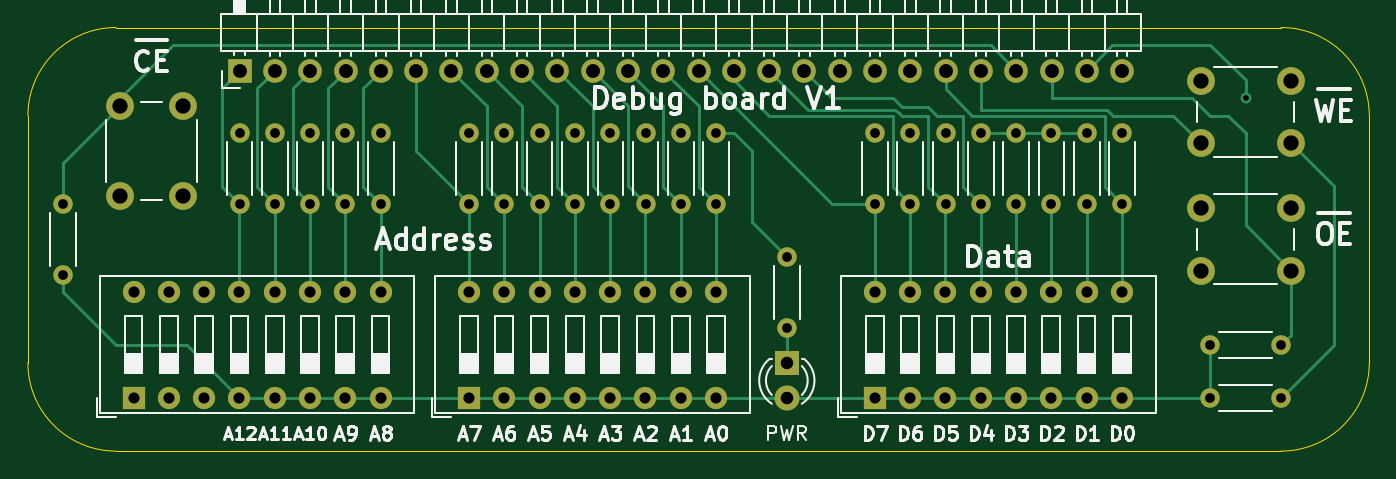
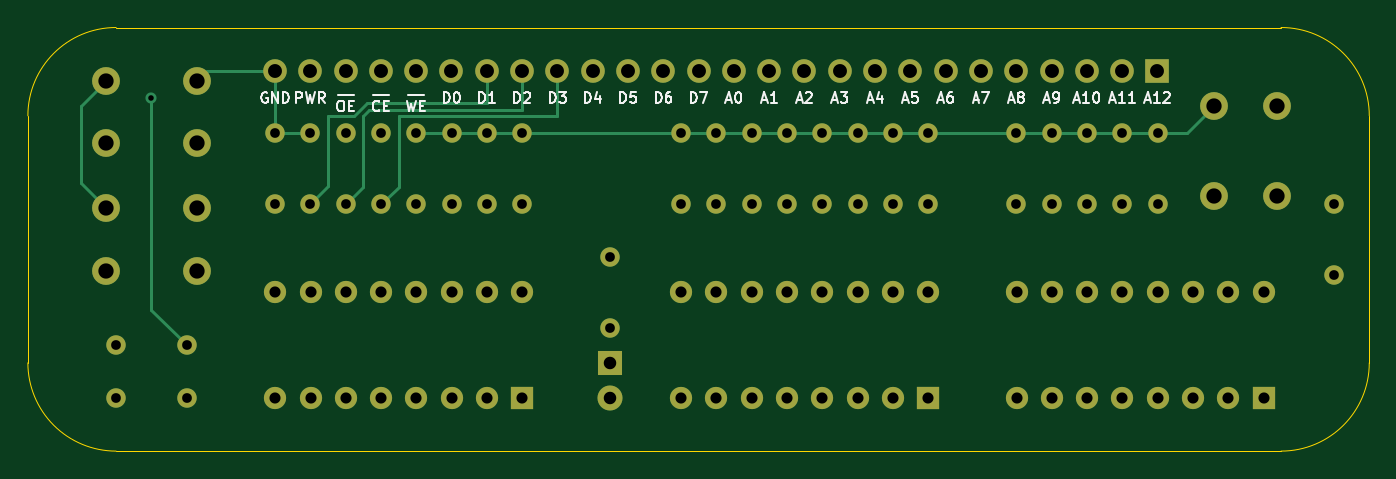
Circuit board: 11 layer files. Board 96.5 x 30.5 mm.
- bottom_copper: DebugBoard-B_Cu.gbl (10866 bytes)
- bottom_mask: DebugBoard-B_Mask.gbs (5059 bytes)
- paste: DebugBoard-B_Paste.gbp (454 bytes)
- bottom_silk: DebugBoard-B_Silkscreen.gbo (20386 bytes)
- outline: DebugBoard-Edge_Cuts.gm1 (990 bytes)
- top_copper: DebugBoard-F_Cu.gtl (17528 bytes)
- top_mask: DebugBoard-F_Mask.gts (5059 bytes)
- paste: DebugBoard-F_Paste.gtp (454 bytes)
- top_silk: DebugBoard-F_Silkscreen.gto (58483 bytes)
- drill: DebugBoard-NPTH.drl (276 bytes)
- drill: DebugBoard-PTH.drl (2803 bytes)

=== bottom_copper: DebugBoard-B_Cu.gbl (10866 bytes, source omitted) ===
=== bottom_mask: DebugBoard-B_Mask.gbs ===
%TF.GenerationSoftware,KiCad,Pcbnew,(6.0.9)*%
%TF.CreationDate,2025-06-07T15:03:12-04:00*%
%TF.ProjectId,DebugBoard,44656275-6742-46f6-9172-642e6b696361,1*%
%TF.SameCoordinates,Original*%
%TF.FileFunction,Soldermask,Bot*%
%TF.FilePolarity,Negative*%
%FSLAX46Y46*%
G04 Gerber Fmt 4.6, Leading zero omitted, Abs format (unit mm)*
G04 Created by KiCad (PCBNEW (6.0.9)) date 2025-06-07 15:03:12*
%MOMM*%
%LPD*%
G01*
G04 APERTURE LIST*
%ADD10C,1.400000*%
%ADD11O,1.400000X1.400000*%
%ADD12R,1.800000X1.800000*%
%ADD13C,1.800000*%
%ADD14C,2.000000*%
%ADD15R,1.600000X1.600000*%
%ADD16O,1.600000X1.600000*%
%ADD17R,1.700000X1.700000*%
%ADD18O,1.700000X1.700000*%
G04 APERTURE END LIST*
D10*
%TO.C,R9*%
X173980000Y-87630000D03*
D11*
X173980000Y-82550000D03*
%TD*%
D10*
%TO.C,R7*%
X185420000Y-101600000D03*
D11*
X190500000Y-101600000D03*
%TD*%
D12*
%TO.C,D1*%
X154940000Y-99060000D03*
D13*
X154940000Y-101600000D03*
%TD*%
D14*
%TO.C,SW4*%
X191210000Y-78760000D03*
X184710000Y-78760000D03*
X191210000Y-83260000D03*
X184710000Y-83260000D03*
%TD*%
D10*
%TO.C,R3*%
X185420000Y-97790000D03*
D11*
X190500000Y-97790000D03*
%TD*%
D15*
%TO.C,SW2*%
X107930000Y-101557500D03*
D16*
X110470000Y-101557500D03*
X113010000Y-101557500D03*
X115550000Y-101557500D03*
X118090000Y-101557500D03*
X120630000Y-101557500D03*
X123170000Y-101557500D03*
X125710000Y-101557500D03*
X125710000Y-93937500D03*
X123170000Y-93937500D03*
X120630000Y-93937500D03*
X118090000Y-93937500D03*
X115550000Y-93937500D03*
X113010000Y-93937500D03*
X110470000Y-93937500D03*
X107930000Y-93937500D03*
%TD*%
D10*
%TO.C,R1*%
X161280000Y-87630000D03*
D11*
X161280000Y-82550000D03*
%TD*%
D17*
%TO.C,J1*%
X115570000Y-78035000D03*
D18*
X118110000Y-78035000D03*
X120650000Y-78035000D03*
X123190000Y-78035000D03*
X125730000Y-78035000D03*
X128270000Y-78035000D03*
X130810000Y-78035000D03*
X133350000Y-78035000D03*
X135890000Y-78035000D03*
X138430000Y-78035000D03*
X140970000Y-78035000D03*
X143510000Y-78035000D03*
X146050000Y-78035000D03*
X148590000Y-78035000D03*
X151130000Y-78035000D03*
X153670000Y-78035000D03*
X156210000Y-78035000D03*
X158750000Y-78035000D03*
X161290000Y-78035000D03*
X163830000Y-78035000D03*
X166370000Y-78035000D03*
X168910000Y-78035000D03*
X171450000Y-78035000D03*
X173990000Y-78035000D03*
X176530000Y-78035000D03*
X179070000Y-78035000D03*
%TD*%
D10*
%TO.C,R13*%
X118100000Y-87630000D03*
D11*
X118100000Y-82550000D03*
%TD*%
D10*
%TO.C,R21*%
X142240000Y-87630000D03*
D11*
X142240000Y-82550000D03*
%TD*%
D10*
%TO.C,R25*%
X154940000Y-91440000D03*
D11*
X154940000Y-96520000D03*
%TD*%
D10*
%TO.C,R14*%
X120640000Y-87630000D03*
D11*
X120640000Y-82550000D03*
%TD*%
D14*
%TO.C,SW5*%
X111470000Y-87070000D03*
X111470000Y-80570000D03*
X106970000Y-80570000D03*
X106970000Y-87070000D03*
%TD*%
D15*
%TO.C,SW3*%
X132070000Y-101557500D03*
D16*
X134610000Y-101557500D03*
X137150000Y-101557500D03*
X139690000Y-101557500D03*
X142230000Y-101557500D03*
X144770000Y-101557500D03*
X147310000Y-101557500D03*
X149850000Y-101557500D03*
X149850000Y-93937500D03*
X147310000Y-93937500D03*
X144770000Y-93937500D03*
X142230000Y-93937500D03*
X139690000Y-93937500D03*
X137150000Y-93937500D03*
X134610000Y-93937500D03*
X132070000Y-93937500D03*
%TD*%
D10*
%TO.C,R15*%
X123180000Y-87630000D03*
D11*
X123180000Y-82550000D03*
%TD*%
D10*
%TO.C,R23*%
X147310000Y-87630000D03*
D11*
X147310000Y-82550000D03*
%TD*%
D10*
%TO.C,R8*%
X171440000Y-87630000D03*
D11*
X171440000Y-82550000D03*
%TD*%
D10*
%TO.C,R11*%
X179060000Y-87630000D03*
D11*
X179060000Y-82550000D03*
%TD*%
D10*
%TO.C,R12*%
X115560000Y-87630000D03*
D11*
X115560000Y-82550000D03*
%TD*%
D10*
%TO.C,R4*%
X166360000Y-87630000D03*
D11*
X166360000Y-82550000D03*
%TD*%
D10*
%TO.C,R20*%
X139690000Y-87630000D03*
D11*
X139690000Y-82550000D03*
%TD*%
D15*
%TO.C,SW1*%
X161270000Y-101557500D03*
D16*
X163810000Y-101557500D03*
X166350000Y-101557500D03*
X168890000Y-101557500D03*
X171430000Y-101557500D03*
X173970000Y-101557500D03*
X176510000Y-101557500D03*
X179050000Y-101557500D03*
X179050000Y-93937500D03*
X176510000Y-93937500D03*
X173970000Y-93937500D03*
X171430000Y-93937500D03*
X168890000Y-93937500D03*
X166350000Y-93937500D03*
X163810000Y-93937500D03*
X161270000Y-93937500D03*
%TD*%
D10*
%TO.C,R24*%
X149850000Y-87630000D03*
D11*
X149850000Y-82550000D03*
%TD*%
D10*
%TO.C,R22*%
X144780000Y-87630000D03*
D11*
X144780000Y-82550000D03*
%TD*%
D10*
%TO.C,R2*%
X163820000Y-87630000D03*
D11*
X163820000Y-82550000D03*
%TD*%
D10*
%TO.C,R5*%
X102870000Y-92710000D03*
D11*
X102870000Y-87630000D03*
%TD*%
D10*
%TO.C,R18*%
X134610000Y-87630000D03*
D11*
X134610000Y-82550000D03*
%TD*%
D10*
%TO.C,R17*%
X132080000Y-87630000D03*
D11*
X132080000Y-82550000D03*
%TD*%
D10*
%TO.C,R6*%
X168900000Y-87630000D03*
D11*
X168900000Y-82550000D03*
%TD*%
D10*
%TO.C,R10*%
X176530000Y-87630000D03*
D11*
X176530000Y-82550000D03*
%TD*%
D14*
%TO.C,SW6*%
X191210000Y-87920000D03*
X184710000Y-87920000D03*
X184710000Y-92420000D03*
X191210000Y-92420000D03*
%TD*%
D10*
%TO.C,R19*%
X137150000Y-87630000D03*
D11*
X137150000Y-82550000D03*
%TD*%
D10*
%TO.C,R16*%
X125720000Y-87630000D03*
D11*
X125720000Y-82550000D03*
%TD*%
M02*

=== paste: DebugBoard-B_Paste.gbp ===
%TF.GenerationSoftware,KiCad,Pcbnew,(6.0.9)*%
%TF.CreationDate,2025-06-07T15:03:12-04:00*%
%TF.ProjectId,DebugBoard,44656275-6742-46f6-9172-642e6b696361,1*%
%TF.SameCoordinates,Original*%
%TF.FileFunction,Paste,Bot*%
%TF.FilePolarity,Positive*%
%FSLAX46Y46*%
G04 Gerber Fmt 4.6, Leading zero omitted, Abs format (unit mm)*
G04 Created by KiCad (PCBNEW (6.0.9)) date 2025-06-07 15:03:12*
%MOMM*%
%LPD*%
G01*
G04 APERTURE LIST*
G04 APERTURE END LIST*
M02*

=== bottom_silk: DebugBoard-B_Silkscreen.gbo (20386 bytes, source omitted) ===
=== outline: DebugBoard-Edge_Cuts.gm1 ===
%TF.GenerationSoftware,KiCad,Pcbnew,(6.0.9)*%
%TF.CreationDate,2025-06-07T15:03:12-04:00*%
%TF.ProjectId,DebugBoard,44656275-6742-46f6-9172-642e6b696361,1*%
%TF.SameCoordinates,Original*%
%TF.FileFunction,Profile,NP*%
%FSLAX46Y46*%
G04 Gerber Fmt 4.6, Leading zero omitted, Abs format (unit mm)*
G04 Created by KiCad (PCBNEW (6.0.9)) date 2025-06-07 15:03:12*
%MOMM*%
%LPD*%
G01*
G04 APERTURE LIST*
%TA.AperFunction,Profile*%
%ADD10C,0.100000*%
%TD*%
G04 APERTURE END LIST*
D10*
X190500000Y-105410000D02*
X106680000Y-105410000D01*
X106680000Y-74930000D02*
G75*
G03*
X100330000Y-81280000I0J-6350000D01*
G01*
X100330000Y-99060000D02*
G75*
G03*
X106680000Y-105410000I6350000J0D01*
G01*
X106680000Y-74930000D02*
X190500000Y-74930000D01*
X190500000Y-105410000D02*
G75*
G03*
X196850000Y-99060000I0J6350000D01*
G01*
X196850000Y-81280000D02*
G75*
G03*
X190500000Y-74930000I-6350000J0D01*
G01*
X100330000Y-99060000D02*
X100330000Y-81280000D01*
X196850000Y-81280000D02*
X196850000Y-99060000D01*
M02*

=== top_copper: DebugBoard-F_Cu.gtl (17528 bytes, source omitted) ===
=== top_mask: DebugBoard-F_Mask.gts ===
%TF.GenerationSoftware,KiCad,Pcbnew,(6.0.9)*%
%TF.CreationDate,2025-06-07T15:03:12-04:00*%
%TF.ProjectId,DebugBoard,44656275-6742-46f6-9172-642e6b696361,1*%
%TF.SameCoordinates,Original*%
%TF.FileFunction,Soldermask,Top*%
%TF.FilePolarity,Negative*%
%FSLAX46Y46*%
G04 Gerber Fmt 4.6, Leading zero omitted, Abs format (unit mm)*
G04 Created by KiCad (PCBNEW (6.0.9)) date 2025-06-07 15:03:12*
%MOMM*%
%LPD*%
G01*
G04 APERTURE LIST*
%ADD10C,1.400000*%
%ADD11O,1.400000X1.400000*%
%ADD12R,1.800000X1.800000*%
%ADD13C,1.800000*%
%ADD14C,2.000000*%
%ADD15R,1.600000X1.600000*%
%ADD16O,1.600000X1.600000*%
%ADD17R,1.700000X1.700000*%
%ADD18O,1.700000X1.700000*%
G04 APERTURE END LIST*
D10*
%TO.C,R9*%
X173980000Y-87630000D03*
D11*
X173980000Y-82550000D03*
%TD*%
D10*
%TO.C,R7*%
X185420000Y-101600000D03*
D11*
X190500000Y-101600000D03*
%TD*%
D12*
%TO.C,D1*%
X154940000Y-99060000D03*
D13*
X154940000Y-101600000D03*
%TD*%
D14*
%TO.C,SW4*%
X191210000Y-78760000D03*
X184710000Y-78760000D03*
X191210000Y-83260000D03*
X184710000Y-83260000D03*
%TD*%
D10*
%TO.C,R3*%
X185420000Y-97790000D03*
D11*
X190500000Y-97790000D03*
%TD*%
D15*
%TO.C,SW2*%
X107930000Y-101557500D03*
D16*
X110470000Y-101557500D03*
X113010000Y-101557500D03*
X115550000Y-101557500D03*
X118090000Y-101557500D03*
X120630000Y-101557500D03*
X123170000Y-101557500D03*
X125710000Y-101557500D03*
X125710000Y-93937500D03*
X123170000Y-93937500D03*
X120630000Y-93937500D03*
X118090000Y-93937500D03*
X115550000Y-93937500D03*
X113010000Y-93937500D03*
X110470000Y-93937500D03*
X107930000Y-93937500D03*
%TD*%
D10*
%TO.C,R1*%
X161280000Y-87630000D03*
D11*
X161280000Y-82550000D03*
%TD*%
D17*
%TO.C,J1*%
X115570000Y-78035000D03*
D18*
X118110000Y-78035000D03*
X120650000Y-78035000D03*
X123190000Y-78035000D03*
X125730000Y-78035000D03*
X128270000Y-78035000D03*
X130810000Y-78035000D03*
X133350000Y-78035000D03*
X135890000Y-78035000D03*
X138430000Y-78035000D03*
X140970000Y-78035000D03*
X143510000Y-78035000D03*
X146050000Y-78035000D03*
X148590000Y-78035000D03*
X151130000Y-78035000D03*
X153670000Y-78035000D03*
X156210000Y-78035000D03*
X158750000Y-78035000D03*
X161290000Y-78035000D03*
X163830000Y-78035000D03*
X166370000Y-78035000D03*
X168910000Y-78035000D03*
X171450000Y-78035000D03*
X173990000Y-78035000D03*
X176530000Y-78035000D03*
X179070000Y-78035000D03*
%TD*%
D10*
%TO.C,R13*%
X118100000Y-87630000D03*
D11*
X118100000Y-82550000D03*
%TD*%
D10*
%TO.C,R21*%
X142240000Y-87630000D03*
D11*
X142240000Y-82550000D03*
%TD*%
D10*
%TO.C,R25*%
X154940000Y-91440000D03*
D11*
X154940000Y-96520000D03*
%TD*%
D10*
%TO.C,R14*%
X120640000Y-87630000D03*
D11*
X120640000Y-82550000D03*
%TD*%
D14*
%TO.C,SW5*%
X111470000Y-87070000D03*
X111470000Y-80570000D03*
X106970000Y-80570000D03*
X106970000Y-87070000D03*
%TD*%
D15*
%TO.C,SW3*%
X132070000Y-101557500D03*
D16*
X134610000Y-101557500D03*
X137150000Y-101557500D03*
X139690000Y-101557500D03*
X142230000Y-101557500D03*
X144770000Y-101557500D03*
X147310000Y-101557500D03*
X149850000Y-101557500D03*
X149850000Y-93937500D03*
X147310000Y-93937500D03*
X144770000Y-93937500D03*
X142230000Y-93937500D03*
X139690000Y-93937500D03*
X137150000Y-93937500D03*
X134610000Y-93937500D03*
X132070000Y-93937500D03*
%TD*%
D10*
%TO.C,R15*%
X123180000Y-87630000D03*
D11*
X123180000Y-82550000D03*
%TD*%
D10*
%TO.C,R23*%
X147310000Y-87630000D03*
D11*
X147310000Y-82550000D03*
%TD*%
D10*
%TO.C,R8*%
X171440000Y-87630000D03*
D11*
X171440000Y-82550000D03*
%TD*%
D10*
%TO.C,R11*%
X179060000Y-87630000D03*
D11*
X179060000Y-82550000D03*
%TD*%
D10*
%TO.C,R12*%
X115560000Y-87630000D03*
D11*
X115560000Y-82550000D03*
%TD*%
D10*
%TO.C,R4*%
X166360000Y-87630000D03*
D11*
X166360000Y-82550000D03*
%TD*%
D10*
%TO.C,R20*%
X139690000Y-87630000D03*
D11*
X139690000Y-82550000D03*
%TD*%
D15*
%TO.C,SW1*%
X161270000Y-101557500D03*
D16*
X163810000Y-101557500D03*
X166350000Y-101557500D03*
X168890000Y-101557500D03*
X171430000Y-101557500D03*
X173970000Y-101557500D03*
X176510000Y-101557500D03*
X179050000Y-101557500D03*
X179050000Y-93937500D03*
X176510000Y-93937500D03*
X173970000Y-93937500D03*
X171430000Y-93937500D03*
X168890000Y-93937500D03*
X166350000Y-93937500D03*
X163810000Y-93937500D03*
X161270000Y-93937500D03*
%TD*%
D10*
%TO.C,R24*%
X149850000Y-87630000D03*
D11*
X149850000Y-82550000D03*
%TD*%
D10*
%TO.C,R22*%
X144780000Y-87630000D03*
D11*
X144780000Y-82550000D03*
%TD*%
D10*
%TO.C,R2*%
X163820000Y-87630000D03*
D11*
X163820000Y-82550000D03*
%TD*%
D10*
%TO.C,R5*%
X102870000Y-92710000D03*
D11*
X102870000Y-87630000D03*
%TD*%
D10*
%TO.C,R18*%
X134610000Y-87630000D03*
D11*
X134610000Y-82550000D03*
%TD*%
D10*
%TO.C,R17*%
X132080000Y-87630000D03*
D11*
X132080000Y-82550000D03*
%TD*%
D10*
%TO.C,R6*%
X168900000Y-87630000D03*
D11*
X168900000Y-82550000D03*
%TD*%
D10*
%TO.C,R10*%
X176530000Y-87630000D03*
D11*
X176530000Y-82550000D03*
%TD*%
D14*
%TO.C,SW6*%
X191210000Y-87920000D03*
X184710000Y-87920000D03*
X184710000Y-92420000D03*
X191210000Y-92420000D03*
%TD*%
D10*
%TO.C,R19*%
X137150000Y-87630000D03*
D11*
X137150000Y-82550000D03*
%TD*%
D10*
%TO.C,R16*%
X125720000Y-87630000D03*
D11*
X125720000Y-82550000D03*
%TD*%
M02*

=== paste: DebugBoard-F_Paste.gtp ===
%TF.GenerationSoftware,KiCad,Pcbnew,(6.0.9)*%
%TF.CreationDate,2025-06-07T15:03:12-04:00*%
%TF.ProjectId,DebugBoard,44656275-6742-46f6-9172-642e6b696361,1*%
%TF.SameCoordinates,Original*%
%TF.FileFunction,Paste,Top*%
%TF.FilePolarity,Positive*%
%FSLAX46Y46*%
G04 Gerber Fmt 4.6, Leading zero omitted, Abs format (unit mm)*
G04 Created by KiCad (PCBNEW (6.0.9)) date 2025-06-07 15:03:12*
%MOMM*%
%LPD*%
G01*
G04 APERTURE LIST*
G04 APERTURE END LIST*
M02*

=== top_silk: DebugBoard-F_Silkscreen.gto (58483 bytes, source omitted) ===
=== drill: DebugBoard-NPTH.drl ===
M48
; DRILL file {KiCad (6.0.9)} date Sat Jun  7 15:03:20 2025
; FORMAT={-:-/ absolute / metric / decimal}
; #@! TF.CreationDate,2025-06-07T15:03:20-04:00
; #@! TF.GenerationSoftware,Kicad,Pcbnew,(6.0.9)
; #@! TF.FileFunction,NonPlated,1,2,NPTH
FMAT,2
METRIC
%
G90
G05
T0
M30

=== drill: DebugBoard-PTH.drl ===
M48
; DRILL file {KiCad (6.0.9)} date Sat Jun  7 15:03:20 2025
; FORMAT={-:-/ absolute / metric / decimal}
; #@! TF.CreationDate,2025-06-07T15:03:20-04:00
; #@! TF.GenerationSoftware,Kicad,Pcbnew,(6.0.9)
; #@! TF.FileFunction,Plated,1,2,PTH
FMAT,2
METRIC
; #@! TA.AperFunction,Plated,PTH,ViaDrill
T1C0.400
; #@! TA.AperFunction,Plated,PTH,ComponentDrill
T2C0.700
; #@! TA.AperFunction,Plated,PTH,ComponentDrill
T3C0.800
; #@! TA.AperFunction,Plated,PTH,ComponentDrill
T4C0.900
; #@! TA.AperFunction,Plated,PTH,ComponentDrill
T5C1.000
; #@! TA.AperFunction,Plated,PTH,ComponentDrill
T6C1.100
%
G90
G05
T1
X187.96Y-80.01
T2
X102.87Y-87.63
X102.87Y-92.71
X115.56Y-82.55
X115.56Y-87.63
X118.1Y-82.55
X118.1Y-87.63
X120.64Y-82.55
X120.64Y-87.63
X123.18Y-82.55
X123.18Y-87.63
X125.72Y-82.55
X125.72Y-87.63
X132.08Y-82.55
X132.08Y-87.63
X134.61Y-82.55
X134.61Y-87.63
X137.15Y-82.55
X137.15Y-87.63
X139.69Y-82.55
X139.69Y-87.63
X142.24Y-82.55
X142.24Y-87.63
X144.78Y-82.55
X144.78Y-87.63
X147.31Y-82.55
X147.31Y-87.63
X149.85Y-82.55
X149.85Y-87.63
X154.94Y-91.44
X154.94Y-96.52
X161.28Y-82.55
X161.28Y-87.63
X163.82Y-82.55
X163.82Y-87.63
X166.36Y-82.55
X166.36Y-87.63
X168.9Y-82.55
X168.9Y-87.63
X171.44Y-82.55
X171.44Y-87.63
X173.98Y-82.55
X173.98Y-87.63
X176.53Y-82.55
X176.53Y-87.63
X179.06Y-82.55
X179.06Y-87.63
X185.42Y-97.79
X185.42Y-101.6
X190.5Y-97.79
X190.5Y-101.6
T3
X107.93Y-93.938
X107.93Y-101.557
X110.47Y-93.938
X110.47Y-101.557
X113.01Y-93.938
X113.01Y-101.557
X115.55Y-93.938
X115.55Y-101.557
X118.09Y-93.938
X118.09Y-101.557
X120.63Y-93.938
X120.63Y-101.557
X123.17Y-93.938
X123.17Y-101.557
X125.71Y-93.938
X125.71Y-101.557
X132.07Y-93.938
X132.07Y-101.557
X134.61Y-93.938
X134.61Y-101.557
X137.15Y-93.938
X137.15Y-101.557
X139.69Y-93.938
X139.69Y-101.557
X142.23Y-93.938
X142.23Y-101.557
X144.77Y-93.938
X144.77Y-101.557
X147.31Y-93.938
X147.31Y-101.557
X149.85Y-93.938
X149.85Y-101.557
X161.27Y-93.938
X161.27Y-101.557
X163.81Y-93.938
X163.81Y-101.557
X166.35Y-93.938
X166.35Y-101.557
X168.89Y-93.938
X168.89Y-101.557
X171.43Y-93.938
X171.43Y-101.557
X173.97Y-93.938
X173.97Y-101.557
X176.51Y-93.938
X176.51Y-101.557
X179.05Y-93.938
X179.05Y-101.557
T4
X154.94Y-99.06
X154.94Y-101.6
T5
X115.57Y-78.035
X118.11Y-78.035
X120.65Y-78.035
X123.19Y-78.035
X125.73Y-78.035
X128.27Y-78.035
X130.81Y-78.035
X133.35Y-78.035
X135.89Y-78.035
X138.43Y-78.035
X140.97Y-78.035
X143.51Y-78.035
X146.05Y-78.035
X148.59Y-78.035
X151.13Y-78.035
X153.67Y-78.035
X156.21Y-78.035
X158.75Y-78.035
X161.29Y-78.035
X163.83Y-78.035
X166.37Y-78.035
X168.91Y-78.035
X171.45Y-78.035
X173.99Y-78.035
X176.53Y-78.035
X179.07Y-78.035
T6
X106.97Y-80.57
X106.97Y-87.07
X111.47Y-80.57
X111.47Y-87.07
X184.71Y-78.76
X184.71Y-83.26
X184.71Y-87.92
X184.71Y-92.42
X191.21Y-78.76
X191.21Y-83.26
X191.21Y-87.92
X191.21Y-92.42
T0
M30

